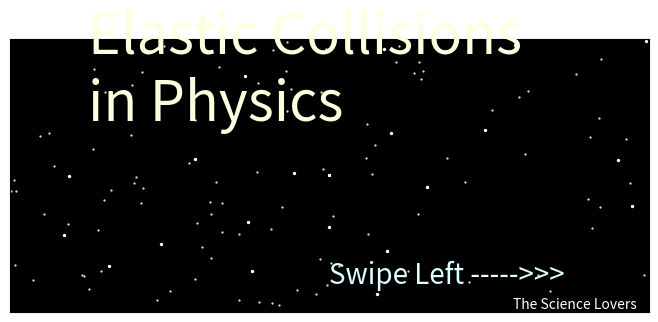

Recreate this plot in Python. (Note: this script raises an exception after producing the figure.)
# Collisions : Introduction
from matplotlib import pyplot as plt 
import numpy as np 
from matplotlib.animation import FuncAnimation
from numpy import random as rd

#create figure and axies
fig = plt.figure() 
ax = fig.add_axes([0.0005,0.211,0.998,0.568],xlim=(-5.3,5.3),ylim=(-5,5),facecolor='black')
ax.set_xticks([])
ax.set_yticks([])
#Logo Text :
ax.text(3.05,-4.90,'The Science Lovers',color='white',size=10)
ax.text(-4,2,'Elastic Collisions \nin Physics',color='lightyellow',size=40)
ax.text(0,-4,'Swipe Left ----->>>',color='lightcyan',size=20)


#Creating Stars in Background
j=np.zeros(200)
k=np.zeros(200)
for i in range(100):
	j[i]=5.3*rd.rand()*(-1)**(rd.randint(1,10))
	k[i]=5*rd.rand()*(-1)**(rd.randint(1,10))
ax.scatter(j,k,s=0.3,color='white')

j_=np.zeros(20)
k_=np.zeros(20)
for i in range(20):
	j_[i]=5.3*rd.rand()*(-1)**(rd.randint(1,10))
	k_[i]=5*rd.rand()*(-1)**(rd.randint(1,10))
ax.scatter(j_,k_,s=2,color='white')


#Dynamics of collision
t=np.linspace(-10,10,1280)
h=t[2]-t[1]
T=len(t)
x1=np.zeros(T)
x2=np.zeros(T)
y1=np.zeros(T)
y2=np.zeros(T)

a=465
for i in range(a):
	x1[i]=-5+0.01*i
	x2[i]=5-0.01*i
	y1[i]=0.05
	y2[i]=-0.2
	
for i in range(a,T):
	x1[i]=-0.35+0.008*(i-a)
	x2[i]=0.35-0.002*(i-a)
	y1[i]=0.05+0.0035*(i-a)
	y2[i]=-0.2-0.008*(i-a)
	

#Animation

P,=ax.plot([],[],'o',color='cyan',markersize=50)
Q,=ax.plot([],[],'o',color='coral',markersize=23)

def animate(i):
	s=5
	P.set_data(x1[s*i],y1[s*i])
	Q.set_data(x2[s*i],y2[s*i])
	return P,Q

anim = FuncAnimation(fig, animate, frames = T, interval = 1, blit = True)

plt.show()